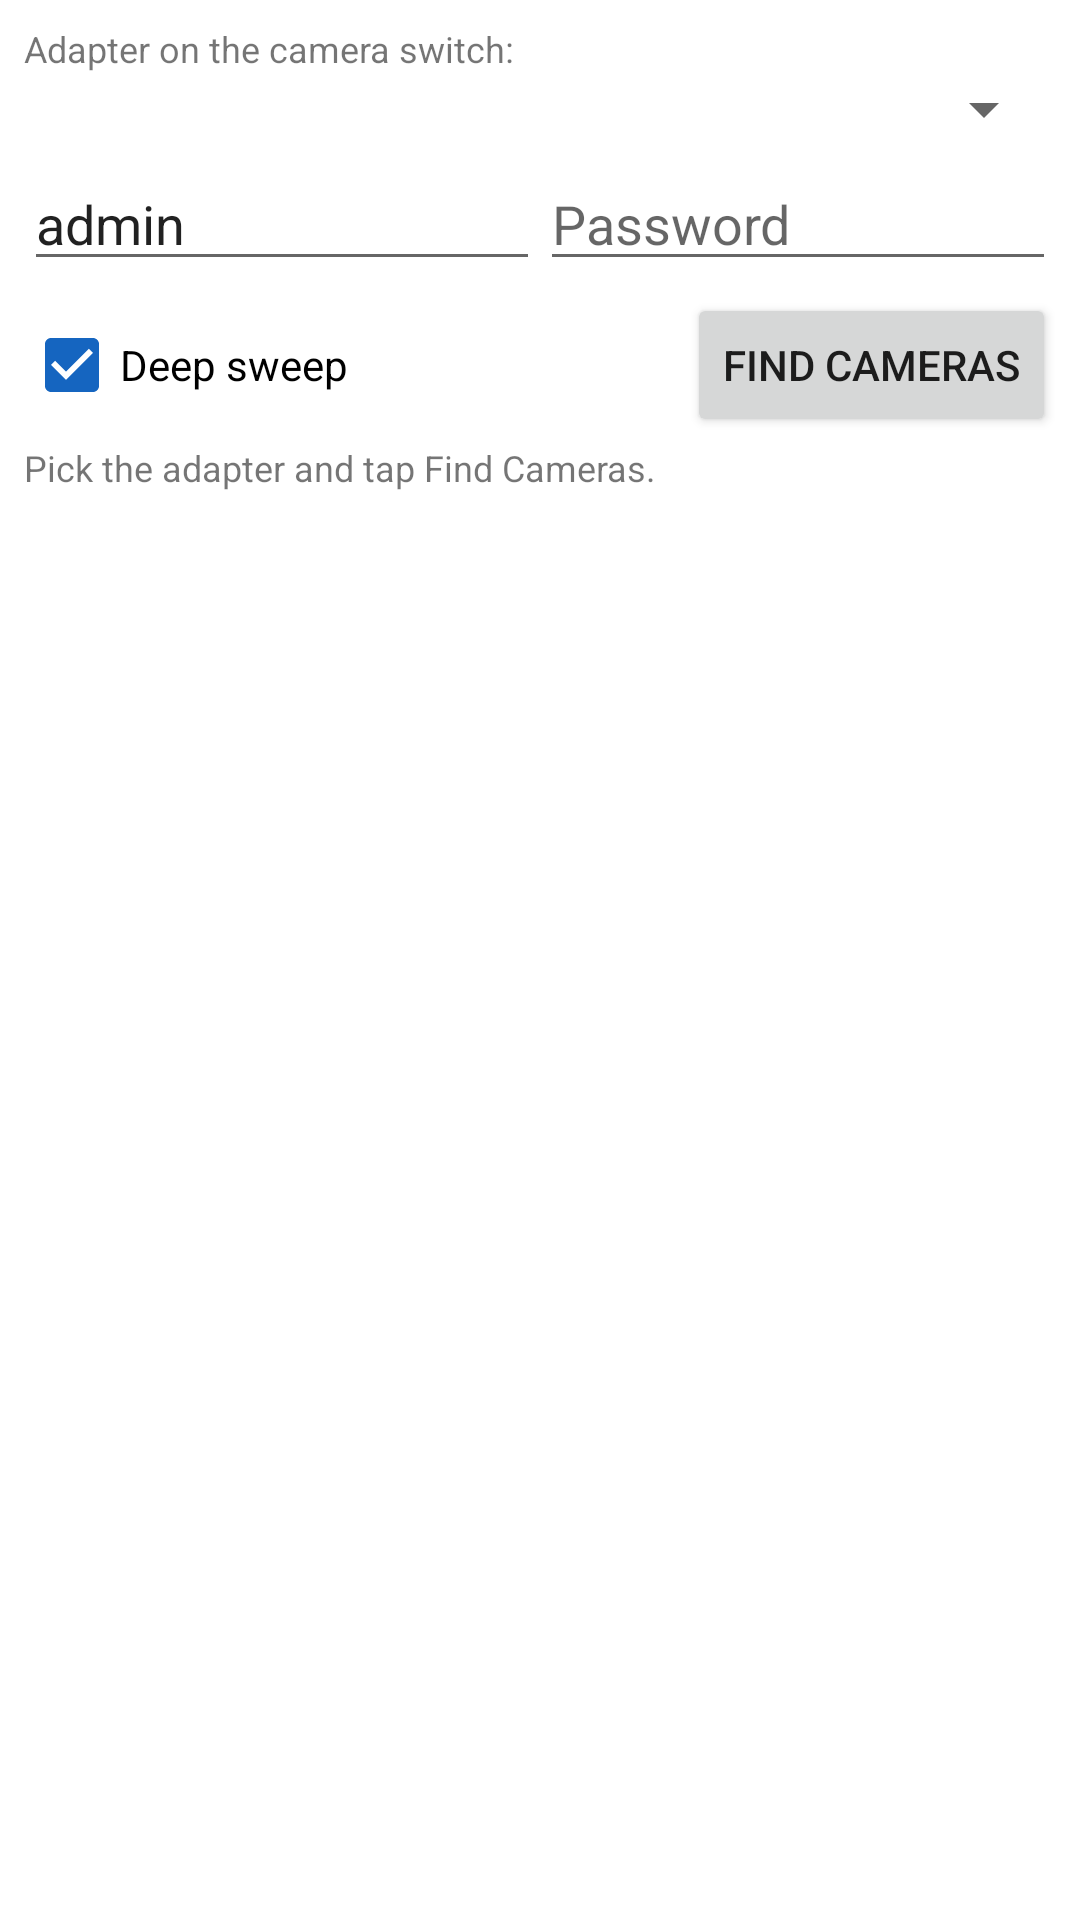

Reconstruct the res/layout file that produces this screen, plus the resources it refers to.
<!-- AndroidManifest.xml: application theme Theme.CameraFinder -->
<!-- res/layout/activity_main.xml -->
<?xml version="1.0" encoding="utf-8"?>
<LinearLayout xmlns:android="http://schemas.android.com/apk/res/android"
    android:layout_width="match_parent"
    android:layout_height="match_parent"
    android:orientation="vertical"
    android:padding="8dp">

    <TextView
        android:layout_width="match_parent"
        android:layout_height="wrap_content"
        android:text="Adapter on the camera switch:"
        android:textSize="12sp" />

    <Spinner
        android:id="@+id/nicSpinner"
        android:layout_width="match_parent"
        android:layout_height="wrap_content" />

    <LinearLayout
        android:layout_width="match_parent"
        android:layout_height="wrap_content"
        android:orientation="horizontal"
        android:paddingTop="4dp">

        <EditText
            android:id="@+id/userField"
            android:layout_width="0dp"
            android:layout_height="wrap_content"
            android:layout_weight="1"
            android:hint="User"
            android:text="admin"
            android:inputType="text"
            android:importantForAutofill="no" />

        <EditText
            android:id="@+id/passField"
            android:layout_width="0dp"
            android:layout_height="wrap_content"
            android:layout_weight="1"
            android:hint="Password"
            android:inputType="textPassword"
            android:importantForAutofill="no" />
    </LinearLayout>

    <LinearLayout
        android:layout_width="match_parent"
        android:layout_height="wrap_content"
        android:orientation="horizontal"
        android:gravity="center_vertical"
        android:paddingTop="4dp">

        <CheckBox
            android:id="@+id/arpCheck"
            android:layout_width="wrap_content"
            android:layout_height="wrap_content"
            android:checked="true"
            android:text="Deep sweep" />

        <View
            android:layout_width="0dp"
            android:layout_height="1dp"
            android:layout_weight="1" />

        <Button
            android:id="@+id/findButton"
            android:layout_width="wrap_content"
            android:layout_height="wrap_content"
            android:text="Find Cameras" />
    </LinearLayout>

    <TextView
        android:id="@+id/statusLabel"
        android:layout_width="match_parent"
        android:layout_height="wrap_content"
        android:paddingTop="2dp"
        android:paddingBottom="2dp"
        android:text="Pick the adapter and tap Find Cameras."
        android:textSize="12sp" />

    <ProgressBar
        android:id="@+id/progress"
        style="?android:attr/progressBarStyleHorizontal"
        android:layout_width="match_parent"
        android:layout_height="wrap_content"
        android:indeterminate="true"
        android:visibility="gone" />

    <ListView
        android:id="@+id/deviceList"
        android:layout_width="match_parent"
        android:layout_height="0dp"
        android:layout_weight="1" />
</LinearLayout>
<!-- resources referenced by this layout -->
<resources>
  <style name="Theme.CameraFinder" parent="Theme.MaterialComponents.DayNight.DarkActionBar">
          <item name="colorPrimary">@color/primary</item>
          <item name="colorPrimaryVariant">@color/primary_dark</item>
          <item name="colorOnPrimary">#FFFFFF</item>
          <item name="colorSecondary">@color/primary</item>
      </style>
  <color name="primary">#1565C0</color>
  <color name="primary_dark">#0D47A1</color>
</resources>
